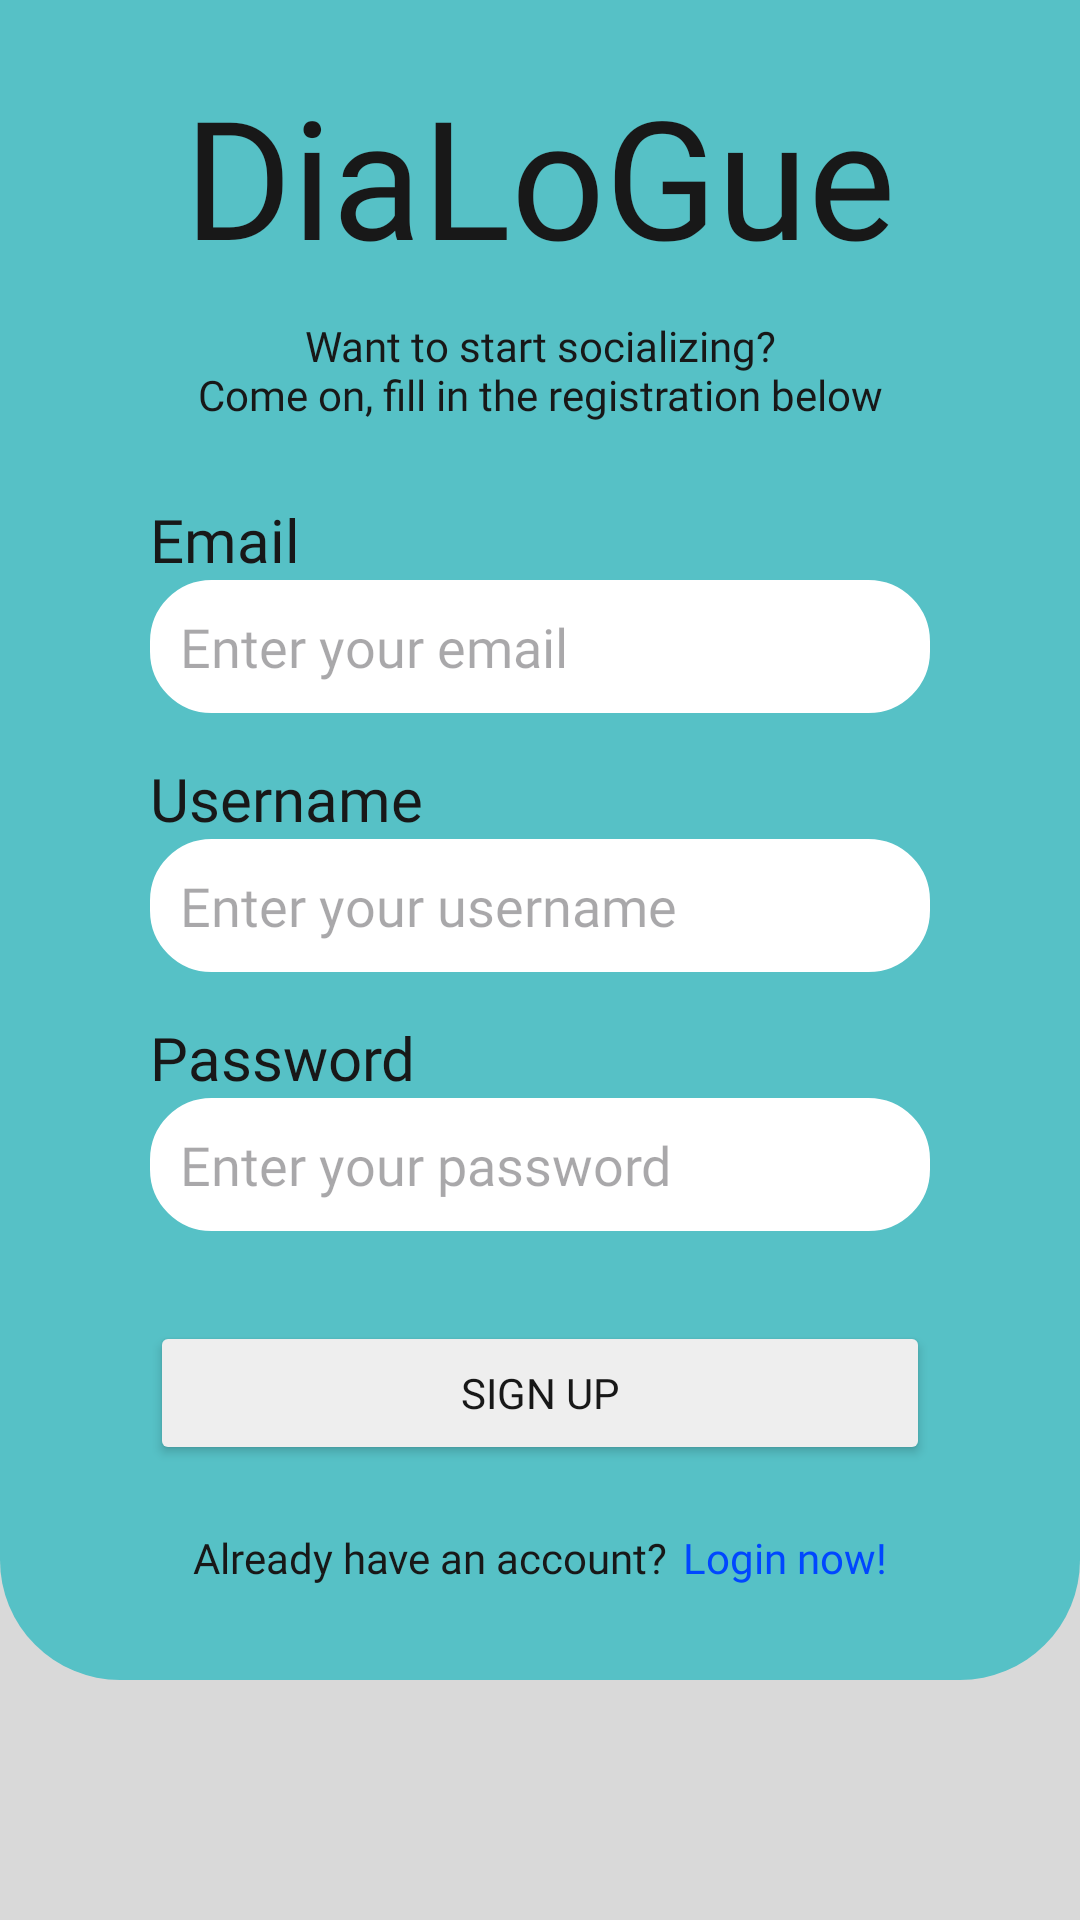

Produce the Android XML layout that renders to this screen, including the resource entries it uses.
<!-- AndroidManifest.xml: application theme Theme.DiaLoGue -->
<!-- res/layout/activity_signup.xml -->
<?xml version="1.0" encoding="utf-8"?>
<androidx.constraintlayout.widget.ConstraintLayout xmlns:android="http://schemas.android.com/apk/res/android"
    xmlns:app="http://schemas.android.com/apk/res-auto"
    xmlns:tools="http://schemas.android.com/tools"
    android:layout_width="match_parent"
    android:layout_height="match_parent"
    android:orientation="vertical"
    tools:context=".SignupActivity"
    android:background="@color/third">

    <LinearLayout
        android:layout_width="match_parent"
        android:layout_height="match_parent"
        android:orientation="vertical"
        android:layout_marginBottom="80dp"
        android:gravity="center"
        android:weightSum="100"
        android:background="@drawable/background_shape">

        <TextView
            android:layout_width="match_parent"
            android:layout_height="0dp"
            android:text="@string/app_name"
            android:gravity="bottom|center"
            android:layout_weight="30"
            android:textSize="55sp"
            android:fontFamily="@font/atma_medium"
            android:textColor="@color/primary_font"/>

        <TextView
            android:layout_width="match_parent"
            android:layout_height="wrap_content"
            android:text="@string/signupPageHeadline"
            android:gravity="center"
            android:layout_weight="10"
            android:textColor="@color/primary_font"
            android:fontFamily="@font/poppins_regular"/>

        <TextView
            android:layout_width="match_parent"
            android:layout_height="wrap_content"
            android:layout_weight="7"
            android:gravity="bottom"
            android:layout_marginHorizontal="50dp"
            android:text="@string/email"
            android:textSize="20sp"
            android:fontFamily="@font/poppins_regular"
            android:textColor="@color/primary_font"/>

        <EditText
            android:id="@+id/emailSignupField"
            android:layout_width="match_parent"
            android:layout_height="wrap_content"
            android:hint="@string/email_hint"
            android:textColor="@color/secondary_font"
            android:textCursorDrawable="@null"
            android:fontFamily="@font/poppins_regular"
            android:inputType="textEmailAddress"
            android:layout_marginHorizontal="50dp"
            android:padding="10dp"
            android:background="@drawable/edit_text_rounded_corner"
            android:autofillHints="emailAddress" />

        <TextView
            android:layout_width="match_parent"
            android:layout_height="wrap_content"
            android:layout_weight="7"
            android:gravity="bottom"
            android:layout_marginHorizontal="50dp"
            android:text="@string/username"
            android:textSize="20sp"
            android:fontFamily="@font/poppins_regular"
            android:textColor="@color/primary_font"/>

        <EditText
            android:id="@+id/usernameSignupField"
            android:layout_width="match_parent"
            android:layout_height="wrap_content"
            android:hint="@string/username_hint"
            android:textColor="@color/secondary_font"
            android:fontFamily="@font/poppins_regular"
            android:inputType="textPersonName"
            android:layout_marginHorizontal="50dp"
            android:textCursorDrawable="@null"
            android:padding="10dp"
            android:background="@drawable/edit_text_rounded_corner"
            android:autofillHints="username" />

        <TextView
            android:layout_width="match_parent"
            android:layout_height="wrap_content"
            android:layout_weight="7"
            android:gravity="bottom"
            android:layout_marginHorizontal="50dp"
            android:text="@string/password"
            android:textSize="20sp"
            android:fontFamily="@font/poppins_regular"
            android:textColor="@color/primary_font"/>

        <EditText
            android:id="@+id/passwordSignupField"
            android:layout_width="match_parent"
            android:layout_height="wrap_content"
            android:hint="@string/password_hint"
            android:textColor="@color/secondary_font"
            android:fontFamily="@font/poppins_regular"
            android:inputType="textPassword"
            android:layout_marginHorizontal="50dp"
            android:textCursorDrawable="@null"
            android:padding="10dp"
            android:background="@drawable/edit_text_rounded_corner"
            android:autofillHints="password" />

        <Button
            android:id="@+id/button_signup"
            android:layout_width="match_parent"
            android:layout_height="wrap_content"
            android:text="@string/signup_button"
            android:textColor="@color/primary_font"
            android:textAllCaps="true"
            android:layout_marginHorizontal="50dp"
            android:layout_marginTop="30dp"
            android:backgroundTint="@color/button_white"
            android:fontFamily="@font/poppins_bold"/>

        <LinearLayout
            android:layout_width="match_parent"
            android:layout_height="wrap_content"
            android:orientation="horizontal"
            android:layout_weight="10"
            android:layout_marginHorizontal="50dp"
            android:gravity="center|bottom">

            <TextView
                android:layout_width="wrap_content"
                android:layout_height="wrap_content"
                android:text="@string/login_string"
                android:fontFamily="@font/poppins_regular"
                android:textColor="@color/primary_font"/>
            <TextView
                android:id="@+id/login_link"
                android:layout_width="wrap_content"
                android:layout_height="wrap_content"
                android:clickable="true"
                android:text="@string/login_link"
                android:textColor="@color/link_font"
                android:layout_marginStart="5dp"
                android:fontFamily="@font/poppins_regular"/>
        </LinearLayout>

    </LinearLayout>
</androidx.constraintlayout.widget.ConstraintLayout>
<!-- resources referenced by this layout -->
<resources>
  <color name="button_white">#EEEEEE</color>
  <color name="link_font">#0047FF</color>
  <color name="primary_font">#181818</color>
  <color name="secondary_font">#595959</color>
  <color name="third">#D9D9D9</color>
  <!-- drawable background_shape (drawable) -->
  <?xml version="1.0" encoding="utf-8"?>
  <shape xmlns:android="http://schemas.android.com/apk/res/android">
      <solid android:color="@color/primary"/>
      <corners android:bottomRightRadius="40dp" android:bottomLeftRadius="40dp"/>
  </shape>
  <!-- drawable edit_text_rounded_corner (drawable) -->
  <?xml version="1.0" encoding="utf-8"?>
  <shape android:shape="rectangle" xmlns:android="http://schemas.android.com/apk/res/android">
      <stroke android:width="1dp" android:color="@color/white"/>
      <corners android:radius="20dp"/>
      <solid android:color="@color/white"/>
  </shape>
  <string name="app_name">DiaLoGue</string>
  <string name="email">Email</string>
  <string name="email_hint">Enter your email</string>
  <string name="login_link">Login now!</string>
  <string name="login_string">Already have an account?</string>
  <string name="password">Password</string>
  <string name="password_hint">Enter your password</string>
  <string name="signupPageHeadline">
          """Want to start socializing?
  Come on, fill in the registration below"""
      </string>
  <string name="signup_button">Sign Up</string>
  <string name="username">Username</string>
  <string name="username_hint">Enter your username</string>
  <style name="Theme.DiaLoGue" parent="Base.Theme.DiaLoGue" />
  <color name="primary">#56C1C6</color>
  <color name="white">#FFFFFFFF</color>
  <style name="Base.Theme.DiaLoGue" parent="Theme.Material3.DayNight.NoActionBar">
          
          <item name="colorPrimary">@color/primary</item>
          <item name="colorSecondary">@color/secondary</item>
          <item name="android:statusBarColor">@color/primary</item>
  
      </style>
  <color name="secondary">#FFFFFF</color>
</resources>
